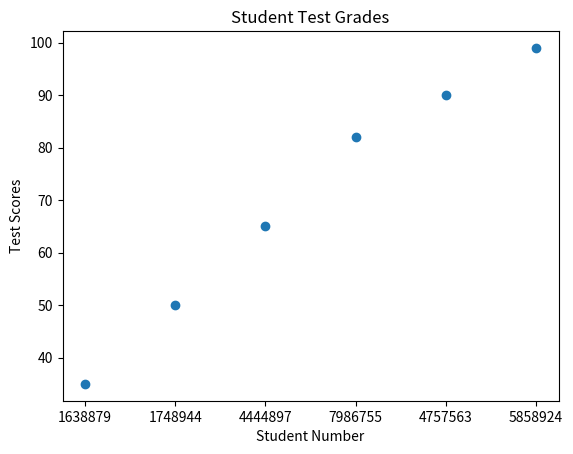

This chart was generated by the following Python code:
import matplotlib.pyplot as plt

testscores_class1=[35, 50, 65, 82, 90, 99]

timestudying= ["1638879", "1748944", "4444897", "7986755", "4757563", "5858924"]

plt.scatter(timestudying, testscores_class1)

plt.title('Student Test Grades')
plt.xlabel('Student Number')
plt.ylabel('Test Scores')
plt.show()